Run: headless pygame with SDL's dummy video driver; simulated clock (each Clock.tick advances the game by its frame time, no real sleeping); random seed 0; keys injected as events and as key.get_pressed() state; mouse plan: one left click at the window centre at the start of phase 2, then a move to the lower-right quarter at the start of phase 3.
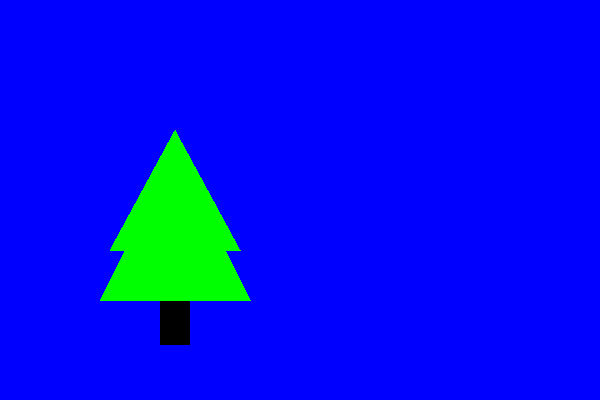
Frame 1 of 4 · flips 1–60 · no input
Frame 2 of 4 · flips 61–180 · clicked the window centre · tapped SPACE, RETURN · held RIGHT (→), D · screen unchanged from frame 1, image omitted
Frame 3 of 4 · flips 181–300 · moved the mouse to the lower-right quarter · held DOWN (↓), S · screen unchanged from frame 2, image omitted
Frame 4 of 4 · flips 301–420 · held LEFT (←), A, UP (↑), W · screen unchanged from frame 3, image omitted

The pygame program that drew these frames:

"""
Created on Tue May  8 09:02:36 2018

@author: hemma

A template with the basic Pygame setup :
0. Import libraries
1. Initailise the pg library
2. Variables
3. Launch a game window
4. Set up the main game loop
5. Event Processing
6. Calculations 
7. Draw 
8. Update display once per loop
9. Set frame rate

"""

# 0. Import libraries
import pygame as pg 
import sys
from pygame.draw import rect, polygon

# 1. Initailise the pg library
pg.init()


# FUNCTION DEFINITIONS
def tree():
    "Draws a tree"
    rect(window, black, [160, 300, 30, 45])
    polygon(window, green, [[250, 300], [175, 150], [100, 300]])
    polygon(window, green, [[240, 250], [175, 130], [110, 250]])
    

# 2. Variables
black = (0,0,0)
white = (255, 255, 255)
red =   (255, 0, 0)
green = (0, 255, 0)
blue =  (0, 0, 255)

# 3. Launch a game window
window = pg.display.set_mode((600, 400))


# 4. Set up the main game loop
while True:
    
    # 5. Event Processing
    event = pg.event.poll()
    if event.type == pg.QUIT:        
        pg.quit()
        sys.exit()  
#    elif event.type == pg.MOUSEBUTTONDOWN:
#        print("User pressed a mouse button")
        
    # 6. Calculations
        
    # 7. Draw 
    window.fill(blue)
#    rect(window, black, [160, 300, 30, 45])
#    polygon(window, green, [[250, 300], [175, 150], [100, 300]])
#    polygon(window, green, [[240, 250], [175, 130], [110, 250]])
    tree()
    

    # 8. Update display
    pg.display.update()
    
    # 9. Frame rate
    clock = pg.time.Clock().tick(60)
